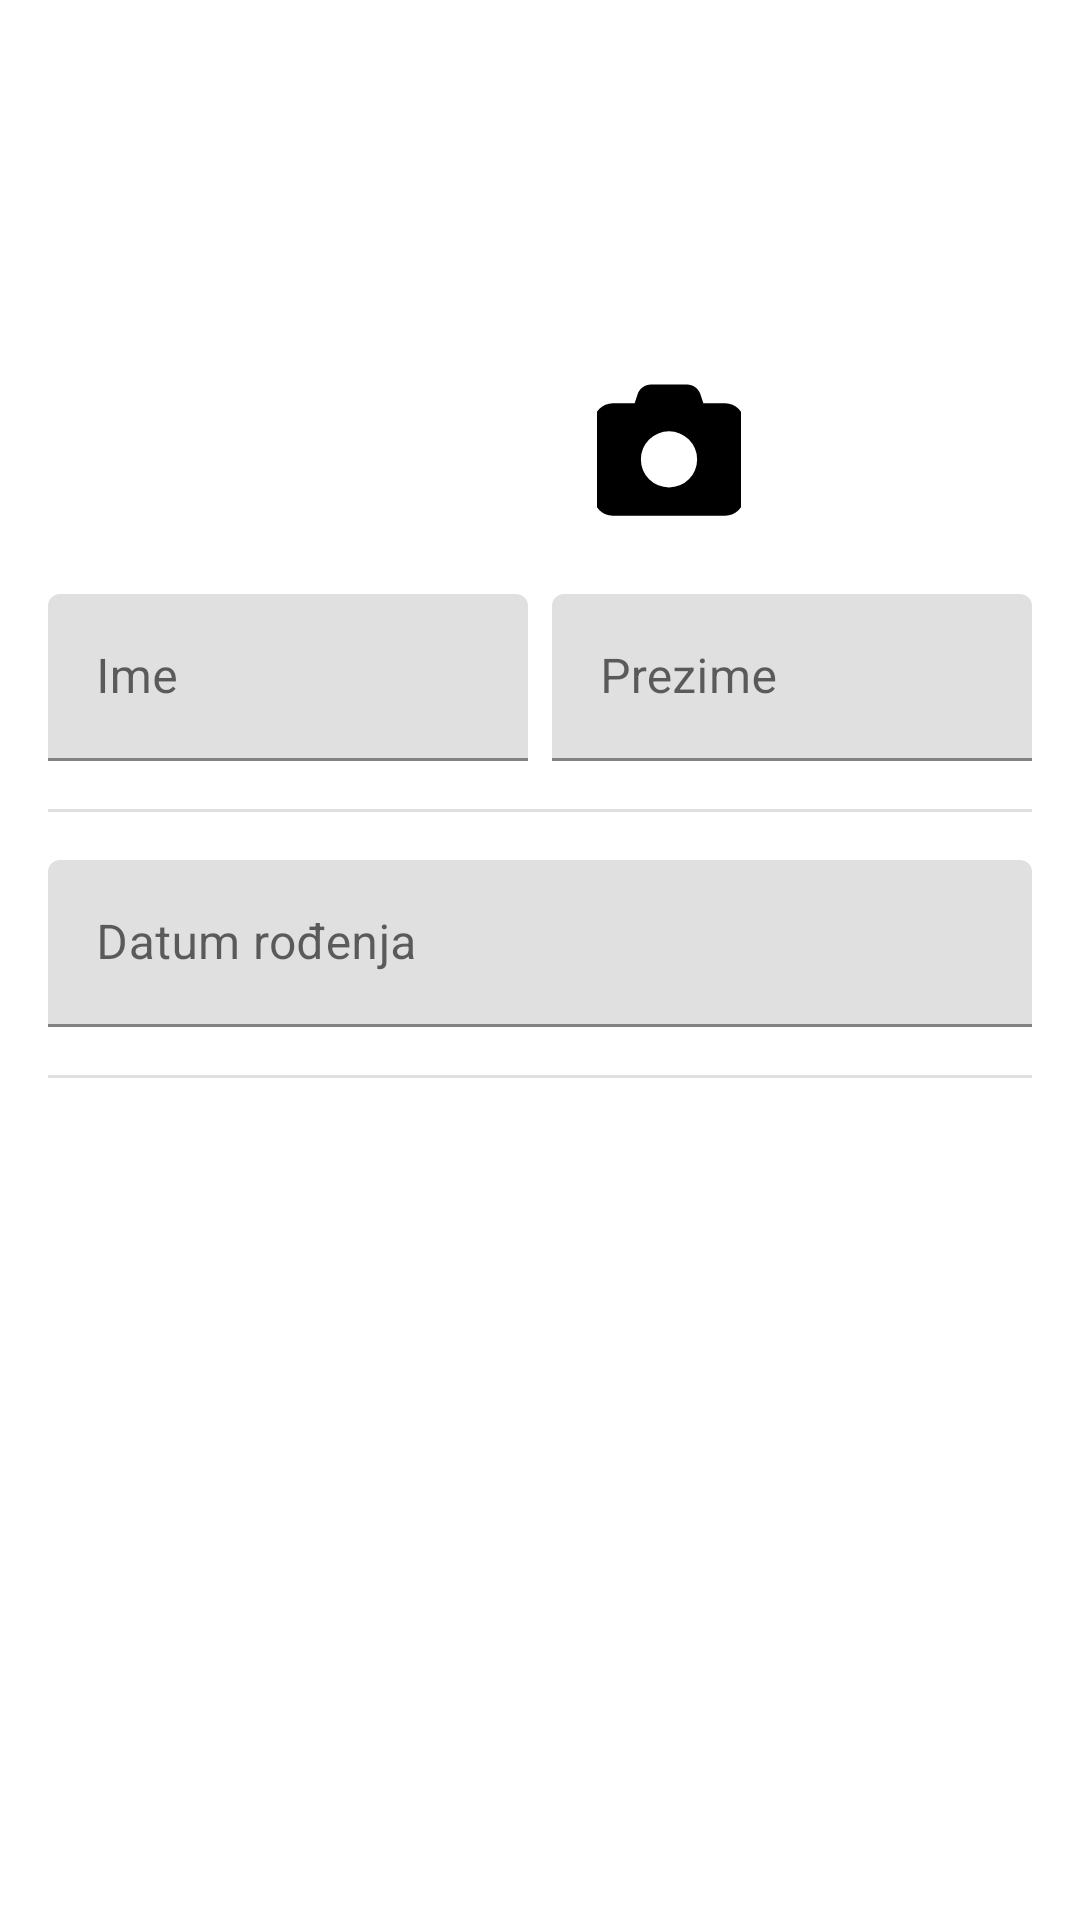

Reconstruct the res/layout file that produces this screen, plus the resources it refers to.
<!-- AndroidManifest.xml: application theme Theme.PMAPresecan -->
<!-- res/layout/fragment_personal_info.xml -->
<?xml version="1.0" encoding="utf-8"?>
<androidx.constraintlayout.widget.ConstraintLayout xmlns:android="http://schemas.android.com/apk/res/android"
    xmlns:app="http://schemas.android.com/apk/res-auto"
    xmlns:tools="http://schemas.android.com/tools"
    android:layout_width="match_parent"
    android:layout_height="match_parent"
    tools:context=".PersonalInfoFragment">

    <ImageView
        android:id="@+id/imgSlika"
        android:layout_width="150dp"
        android:layout_height="150dp"
        android:layout_marginStart="16dp"
        android:layout_marginTop="32dp"
        android:layout_marginEnd="16dp"
        app:layout_constraintEnd_toEndOf="parent"
        app:layout_constraintStart_toStartOf="parent"
        app:layout_constraintTop_toTopOf="parent"
        app:srcCompat="@mipmap/ic_launcher" />

    <ImageButton
        android:id="@+id/btnSlikaj"
        android:layout_width="48dp"
        android:layout_height="48dp"
        android:layout_marginEnd="8dp"
        android:layout_marginBottom="8dp"
        android:background="@android:color/transparent"
        android:contentDescription="Capture Image"
        android:src="@drawable/ic_camera_solid"
        app:layout_constraintBottom_toBottomOf="@id/imgSlika"
        app:layout_constraintEnd_toEndOf="@id/imgSlika" />

    <com.google.android.material.textfield.TextInputLayout
        android:id="@+id/lyIme"
        android:layout_width="0dp"
        android:layout_height="wrap_content"
        android:layout_marginStart="16dp"
        android:layout_marginTop="16dp"
        android:layout_marginEnd="8dp"
        app:layout_constraintEnd_toStartOf="@+id/lyPrezime"
        app:layout_constraintHorizontal_bias="0.5"
        app:layout_constraintStart_toStartOf="parent"
        app:layout_constraintTop_toBottomOf="@+id/imgSlika">

        <com.google.android.material.textfield.TextInputEditText
            android:id="@+id/etIme"
            android:layout_width="match_parent"
            android:layout_height="wrap_content"
            android:hint="@string/label_ime" />
    </com.google.android.material.textfield.TextInputLayout>

    <com.google.android.material.textfield.TextInputLayout
        android:id="@+id/lyPrezime"
        android:layout_width="0dp"
        android:layout_height="wrap_content"
        android:layout_marginTop="16dp"
        android:layout_marginEnd="16dp"
        app:layout_constraintEnd_toEndOf="parent"
        app:layout_constraintHorizontal_bias="0.5"
        app:layout_constraintStart_toEndOf="@+id/lyIme"
        app:layout_constraintTop_toBottomOf="@+id/imgSlika">

        <com.google.android.material.textfield.TextInputEditText
            android:id="@+id/etPrezime"
            android:layout_width="match_parent"
            android:layout_height="wrap_content"
            android:hint="@string/label_prezime" />
    </com.google.android.material.textfield.TextInputLayout>

    <com.google.android.material.divider.MaterialDivider
        android:id="@+id/materialDivider"
        android:layout_width="match_parent"
        android:layout_height="wrap_content"
        android:layout_marginTop="16dp"
        app:dividerInsetEnd="16dp"
        app:dividerInsetStart="16dp"
        app:layout_constraintTop_toBottomOf="@+id/lyIme" />

    <com.google.android.material.textfield.TextInputLayout
        android:id="@+id/lyDatum"
        android:layout_width="0dp"
        android:layout_height="wrap_content"
        android:layout_marginStart="16dp"
        android:layout_marginTop="16dp"
        android:layout_marginEnd="16dp"
        app:layout_constraintEnd_toEndOf="parent"
        app:layout_constraintStart_toStartOf="parent"
        app:layout_constraintTop_toBottomOf="@+id/materialDivider">

        <com.google.android.material.textfield.TextInputEditText
            android:id="@+id/etDatum"
            android:layout_width="match_parent"
            android:layout_height="wrap_content"
            android:focusable="false"
            android:hint="@string/label_datumrod" />
    </com.google.android.material.textfield.TextInputLayout>

    <com.google.android.material.divider.MaterialDivider
        android:id="@+id/materialDivider1"
        android:layout_width="match_parent"
        android:layout_height="wrap_content"
        android:layout_marginTop="16dp"
        app:dividerInsetEnd="16dp"
        app:dividerInsetStart="16dp"
        app:layout_constraintTop_toBottomOf="@+id/lyDatum" />
</androidx.constraintlayout.widget.ConstraintLayout>
<!-- resources referenced by this layout -->
<resources>
  <!-- drawable ic_camera_solid (drawable) -->
  <vector android:height="50dp" android:viewportHeight="512"
      android:viewportWidth="512" android:width="50dp" xmlns:android="http://schemas.android.com/apk/res/android">
      <path android:fillColor="#FF000000" android:pathData="M149.1,64.8L138.7,96 64,96C28.7,96 0,124.7 0,160L0,416c0,35.3 28.7,64 64,64l384,0c35.3,0 64,-28.7 64,-64l0,-256c0,-35.3 -28.7,-64 -64,-64l-74.7,0L362.9,64.8C356.4,45.2 338.1,32 317.4,32L194.6,32c-20.7,0 -39,13.2 -45.5,32.8zM256,192a96,96 0,1 1,0 192,96 96,0 1,1 0,-192z"/>
  </vector>
  <string name="label_datumrod">Datum rođenja</string>
  <string name="label_ime">Ime</string>
  <string name="label_prezime">Prezime</string>
  <style name="Theme.PMAPresecan" parent="Theme.MaterialComponents.DayNight.DarkActionBar">
          
          <item name="colorPrimary">@color/purple_500</item>
          <item name="colorPrimaryVariant">@color/purple_700</item>
          <item name="colorOnPrimary">@color/white</item>
          
          <item name="colorSecondary">@color/teal_200</item>
          <item name="colorSecondaryVariant">@color/teal_700</item>
          <item name="colorOnSecondary">@color/black</item>
          
          <item name="android:statusBarColor" tools:targetApi="l">?attr/colorPrimaryVariant</item>
          
      </style>
  <!-- not gathered from this repository: default colours our renderer supplied (Android Studio template values) -->
  <color name="purple_500">#FF6200EE</color>
  <color name="purple_700">#FF3700B3</color>
  <color name="teal_200">#FF03DAC5</color>
  <color name="teal_700">#FF018786</color>
  <color name="black">#FF000000</color>
  <color name="white">#FFFFFFFF</color>
</resources>
